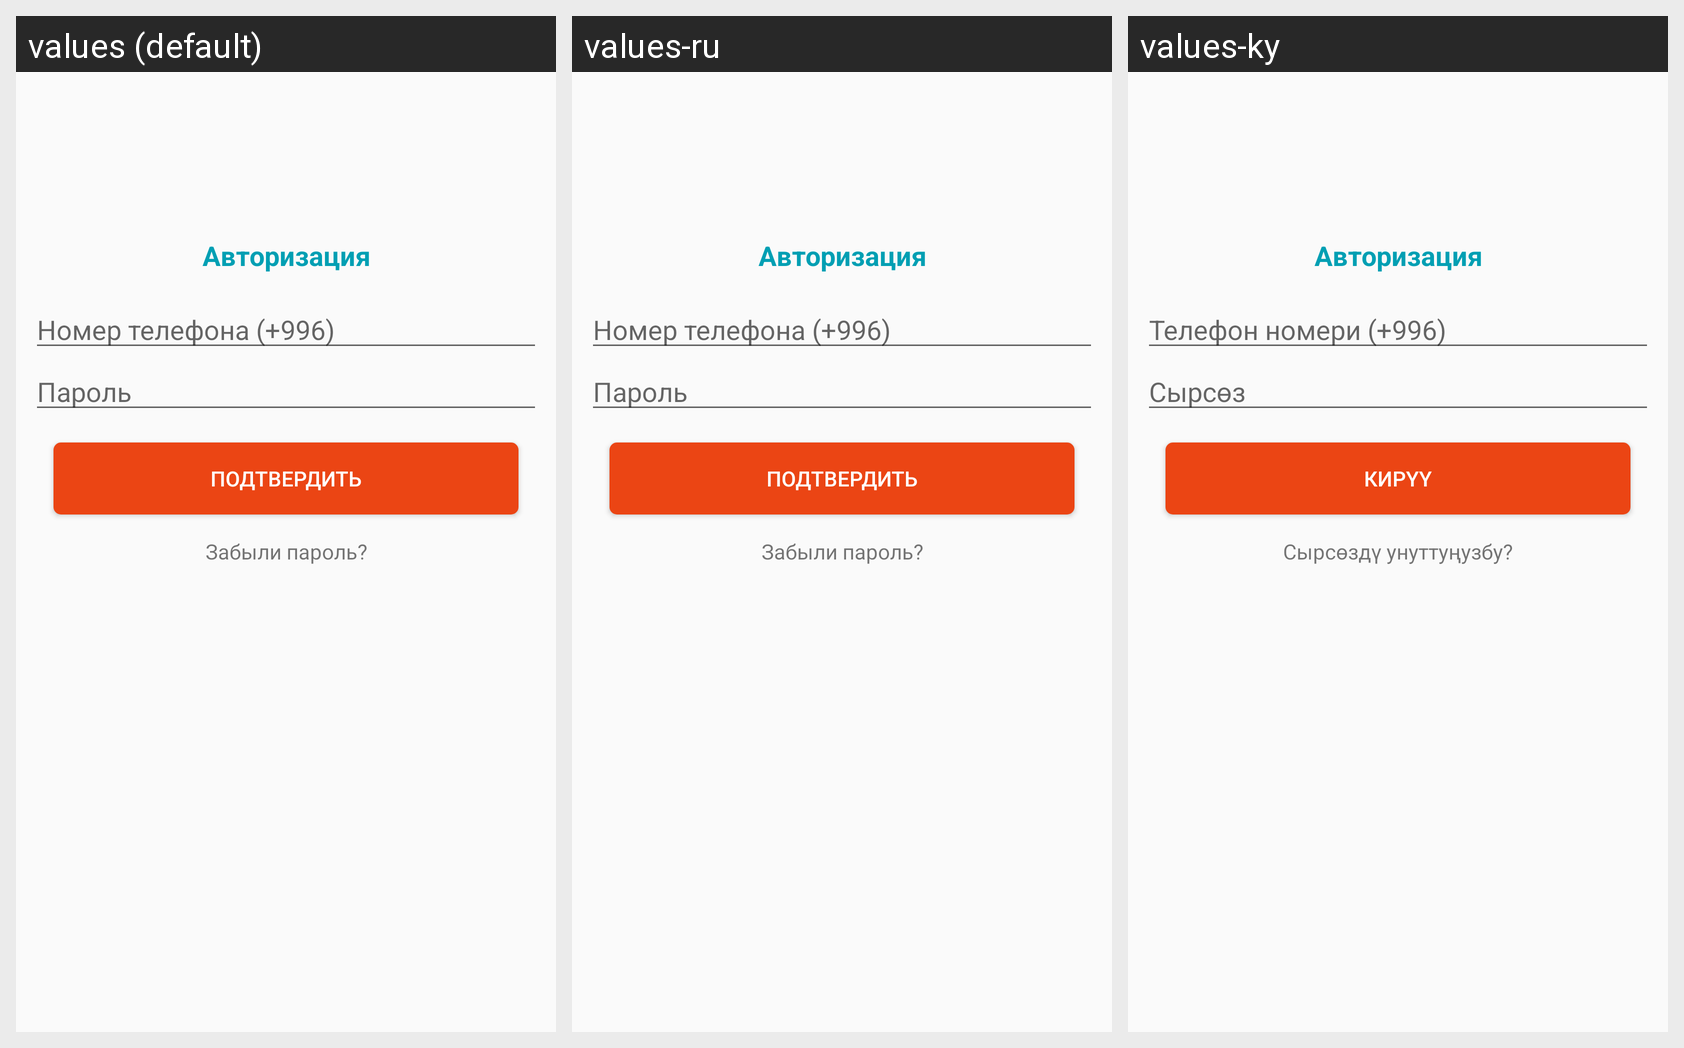

Translations of the strings shown on this Android screen, per locale in the grid:
Android screen res/layout/activity_login.xml rendered under 3 locales, left to right: values (default), values-ru, values-ky. Device: Nexus 5 (rendered at 1080×1920; each locale shown at half size, 540×960, under a caption strip naming it); theme AppTheme.
Strings drawn on this screen, with the default value and each locale's value (text and hints the layout hard-codes, and strings that could not be matched under every locale, appear in the picture but are not listed):

auth
  values: Авторизация
  values-ru: Авторизация
  values-ky: Авторизация

phone
  values: Номер телефона (+996)
  values-ru: Номер телефона (+996)
  values-ky: Телефон номери (+996)

password
  values: Пароль
  values-ru: Пароль
  values-ky: Сырсөз

btn_accept
  values: подтвердить
  values-ru: подтвердить
  values-ky: Кирүү

forgot_password
  values: Забыли пароль?
  values-ru: Забыли пароль?
  values-ky: Сырсөздү унуттуңузбу?
